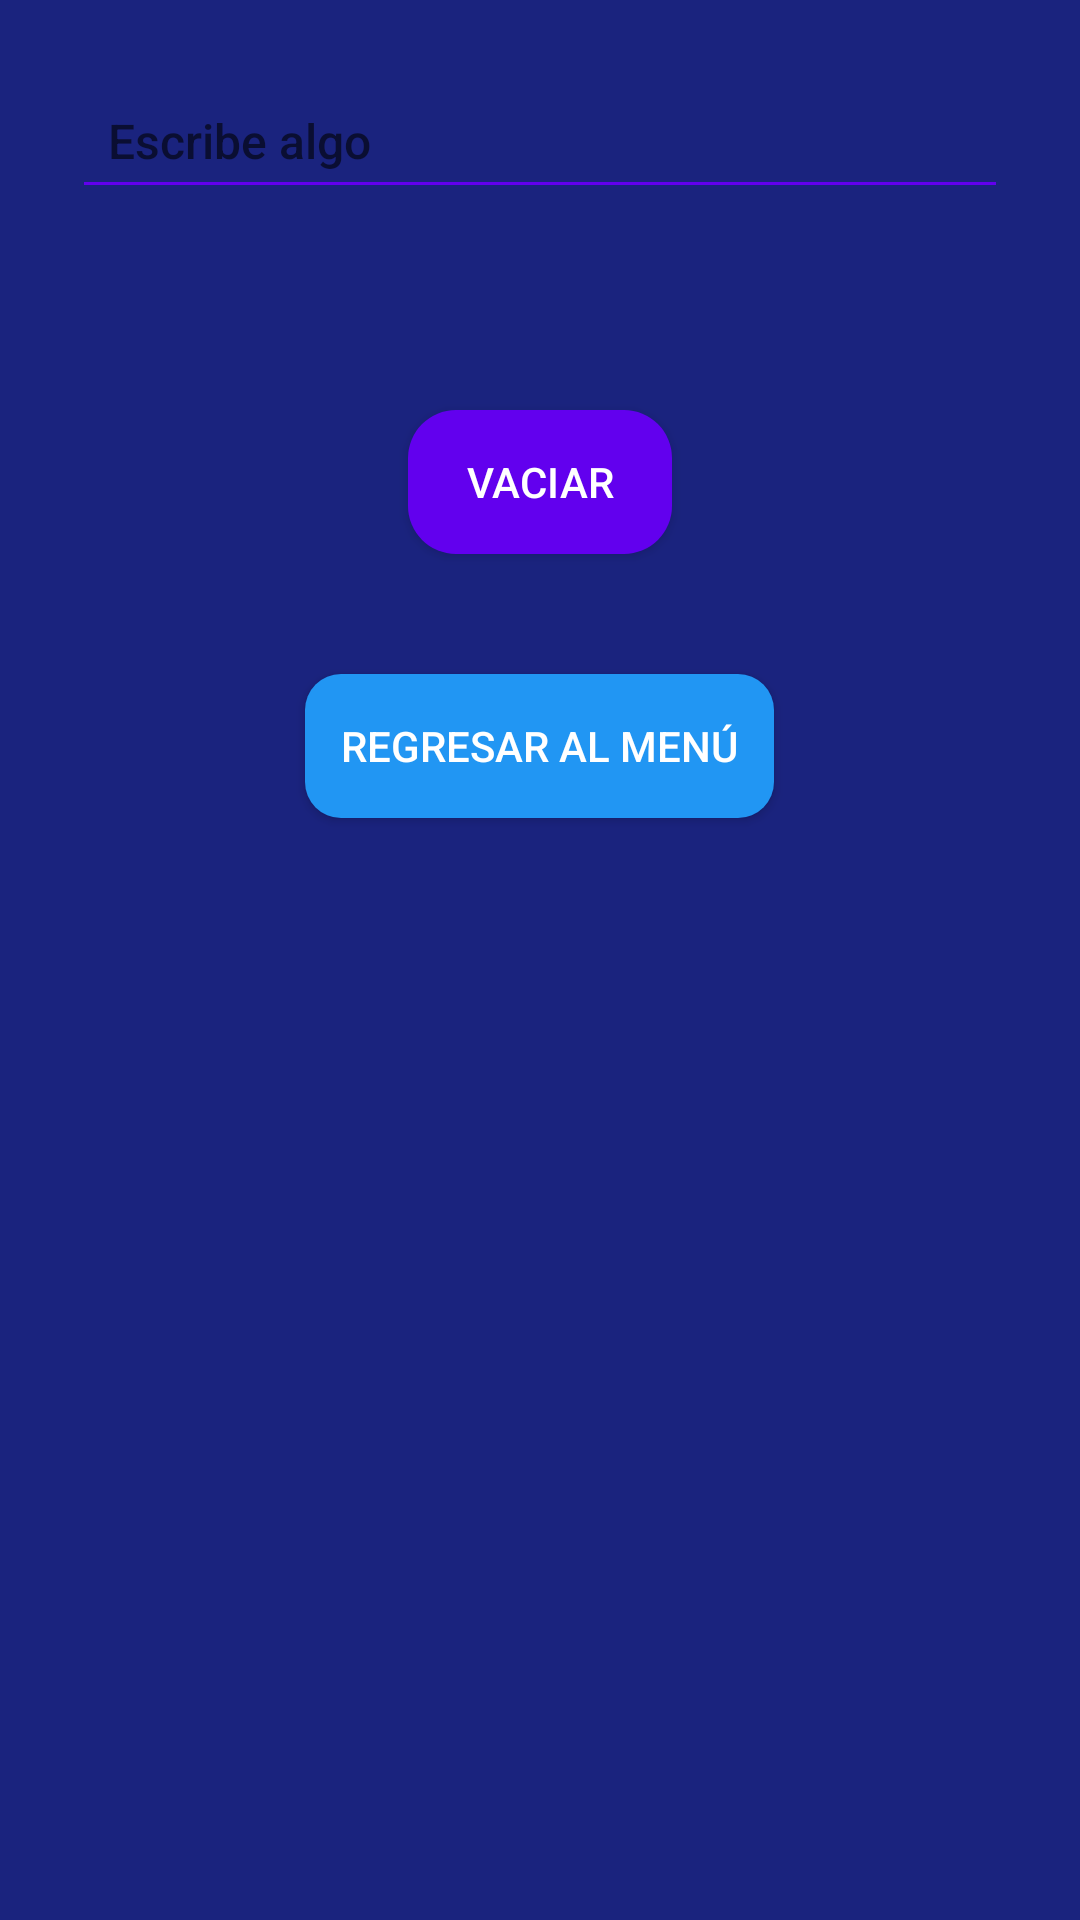

Reconstruct the res/layout file that produces this screen, plus the resources it refers to.
<!-- AndroidManifest.xml: application theme Theme.App2025 -->
<!-- res/layout/activity_ejercicio3.xml -->
<?xml version="1.0" encoding="utf-8"?>
<LinearLayout xmlns:android="http://schemas.android.com/apk/res/android"
    xmlns:tools="http://schemas.android.com/tools"
    android:id="@+id/ejercicio3Layout"
    android:orientation="vertical"
    android:padding="24dp"
    android:gravity="center_horizontal"
    android:layout_width="match_parent"
    android:layout_height="match_parent"
    android:background="@drawable/fondo_animado"
    tools:context=".Ejercicio3Activity">

    <EditText
        android:id="@+id/txtTexto"
        android:hint="Escribe algo"
        android:textColor="@color/primaryText"
        android:backgroundTint="@color/primary"
        android:layout_width="match_parent"
        android:layout_height="wrap_content"
        android:layout_marginBottom="16dp"
        android:padding="12dp"
        android:textSize="16sp"
        android:fontFamily="sans-serif-medium" />

    <TextView
        android:id="@+id/lblTexto"
        android:text=""
        android:textSize="20sp"
        android:textColor="@color/primaryText"
        android:fontFamily="sans-serif"
        android:layout_width="wrap_content"
        android:layout_height="wrap_content"
        android:layout_marginBottom="24dp" />

    <Button
        android:id="@+id/btnVaciar"
        android:text="Vaciar"
        style="@style/EstiloBotonSecundario"
        android:layout_width="wrap_content"
        android:layout_height="wrap_content"
        android:layout_marginBottom="16dp" />

    <Button
        android:id="@+id/btnRegresar"
        android:text="Regresar al menú"
        style="@style/EstiloBotonPrincipal"
        android:layout_width="wrap_content"
        android:layout_height="wrap_content"
        android:layout_marginTop="24dp" />

</LinearLayout>
<!-- resources referenced by this layout -->
<resources>
  <color name="primary">#6200EE</color>
  <color name="primaryText">#FFFFFF</color>
  <!-- drawable fondo_animado (drawable) -->
  <?xml version="1.0" encoding="utf-8"?>
  
  <animation-list xmlns:android="http://schemas.android.com/apk/res/android"
      android:oneshot="false">
  
      <item android:drawable="@color/fondo1" android:duration="4000" />
      <item android:drawable="@color/fondo2" android:duration="4000" />
      <item android:drawable="@color/fondo3" android:duration="4000" />
  
  </animation-list>
  <style name="EstiloBotonPrincipal">
          <item name="android:background">@drawable/boton_estilo</item>
          <item name="android:textColor">@color/white</item>
          <item name="android:elevation">8dp</item>
          <item name="android:padding">12dp</item>
      </style>
  <style name="EstiloBotonSecundario">
          <item name="android:background">@drawable/selector_boton_numero</item>
          <item name="android:textColor">@color/white</item>
          <item name="android:elevation">6dp</item>
          <item name="android:padding">12dp</item>
      </style>
  <style name="Theme.App2025" parent="Theme.MaterialComponents.DayNight.DarkActionBar">
          <item name="colorPrimary">@color/primary</item>
          <item name="colorSecondary">@color/secondary</item>
          <item name="android:statusBarColor" tools:targetApi="l">?attr/colorPrimaryVariant</item>
          <item name="android:navigationBarColor">@android:color/black</item>
      </style>
  <color name="fondo1">#1A237E</color>
  <color name="fondo2">#283593</color>
  <color name="fondo3">#3949AB</color>
  <!-- drawable boton_estilo (drawable) -->
  <?xml version="1.0" encoding="utf-8"?>
  
  <selector xmlns:android="http://schemas.android.com/apk/res/android">
      <item android:state_pressed="true">
          <shape android:shape="rectangle">
              <solid android:color="#FF9800"/>
              <corners android:radius="12dp" />
          </shape>
      </item>
      <item>
          <shape android:shape="rectangle">
              <solid android:color="#2196F3"/>
              <corners android:radius="12dp" />
              <padding android:left="20dp" android:right="20dp" android:top="12dp" android:bottom="12dp"/>
          </shape>
      </item>
  </selector>
  <color name="white">#FFFFFF</color>
  <!-- drawable selector_boton_numero (drawable) -->
  <?xml version="1.0" encoding="utf-8"?>
  
  <selector xmlns:android="http://schemas.android.com/apk/res/android">
      <item android:state_pressed="true">
          <shape android:shape="rectangle">
              <solid android:color="@color/primaryDark" />
              <corners android:radius="16dp" />
          </shape>
      </item>
      <item>
          <shape android:shape="rectangle">
              <solid android:color="@color/primary" />
              <corners android:radius="16dp" />
          </shape>
      </item>
  </selector>
  <color name="secondary">#03DAC5</color>
  <color name="primaryDark">#3700B3</color>
</resources>
